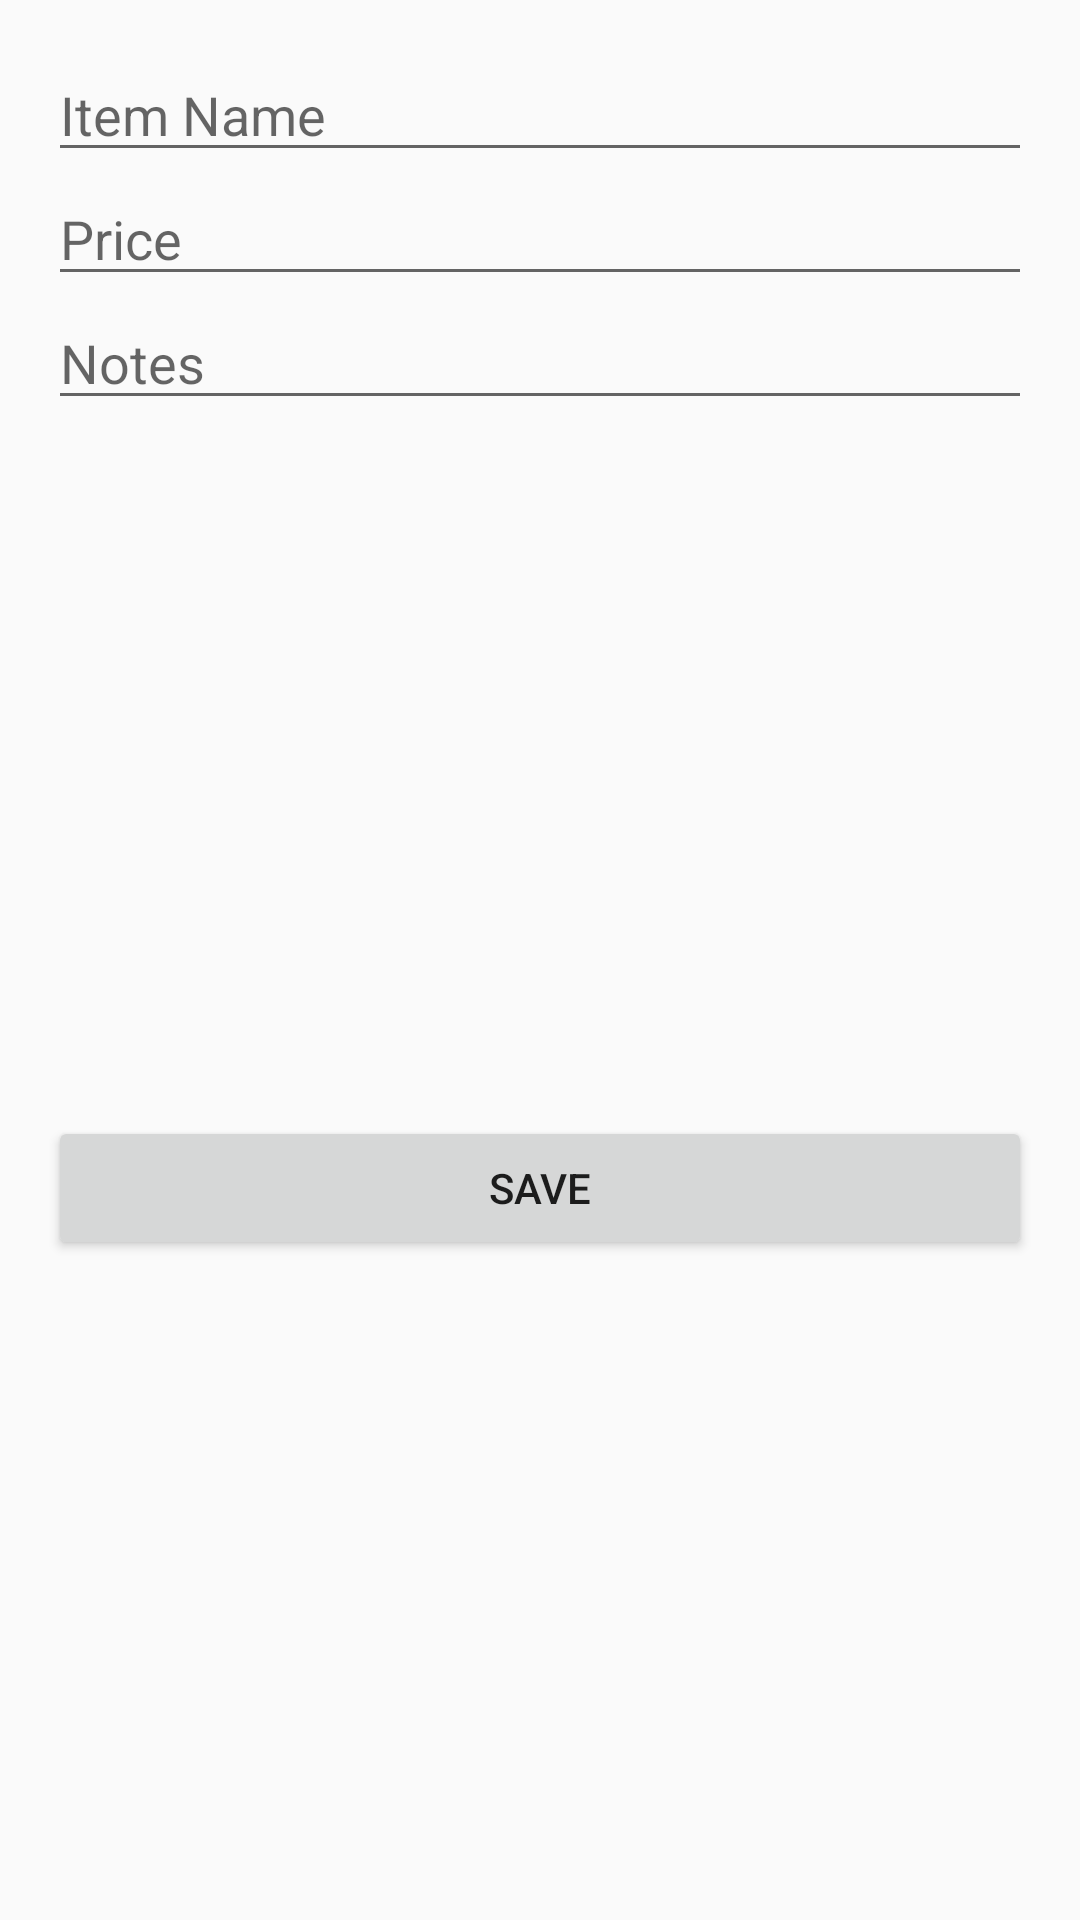

Reconstruct the res/layout file that produces this screen, plus the resources it refers to.
<!-- AndroidManifest.xml: application theme Theme.MoneyTrackApp -->
<!-- res/layout/activity_edit_wishlist_item.xml -->
<?xml version="1.0" encoding="utf-8"?>
<LinearLayout xmlns:android="http://schemas.android.com/apk/res/android"
    android:layout_width="match_parent"
    android:layout_height="match_parent"
    android:orientation="vertical"
    android:padding="16dp">

    <EditText
        android:id="@+id/editTextName"
        android:layout_width="match_parent"
        android:layout_height="wrap_content"
        android:hint="Item Name" />

    <EditText
        android:id="@+id/editTextPrice"
        android:layout_width="match_parent"
        android:layout_height="wrap_content"
        android:hint="Price"
        android:inputType="numberDecimal" />

    <EditText
        android:id="@+id/editTextNotes"
        android:layout_width="match_parent"
        android:layout_height="wrap_content"
        android:hint="Notes" />

    <ImageView
        android:id="@+id/imageView"
        android:layout_width="match_parent"
        android:layout_height="200dp"
        android:layout_marginTop="16dp"
        android:scaleType="centerCrop"
        android:contentDescription="Item Image" />

    <Button
        android:id="@+id/buttonSave"
        android:layout_width="match_parent"
        android:layout_height="wrap_content"
        android:text="Save"
        android:layout_marginTop="16dp" />

</LinearLayout>
<!-- resources referenced by this layout -->
<resources>
  <style name="Theme.MoneyTrackApp" parent="Theme.AppCompat.Light.NoActionBar">
          
          <item name="colorPrimary">#f79a1e</item>
          <item name="colorPrimaryVariant">#d17f00</item>
          <item name="colorOnPrimary">@android:color/white</item>
          
          <item name="colorSecondary">#f79a1e</item>
          <item name="colorSecondaryVariant">#d17f00</item>
          <item name="colorOnSecondary">@android:color/black</item>
          
          <item name="android:statusBarColor">?attr/colorPrimaryVariant</item>
          
      </style>
</resources>
